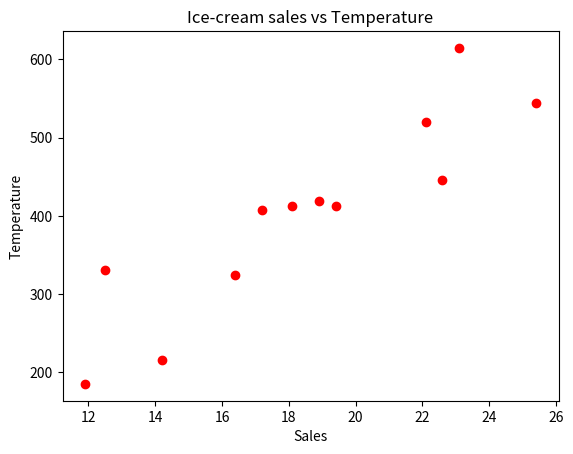

Reproduce this figure in Python.
import matplotlib.pyplot as plt

temperature = [14.2, 16.4, 11.9, 12.5, 18.9, 22.1, 19.4, 23.1, 25.4, 18.1, 22.6, 17.2]
sales = [215.20, 325.00, 185.20, 330.20, 418.60, 520.25, 412.20, 614.60, 544.80, 412.40, 445.50, 408.10]

# add titles
plt.title('Ice-cream sales vs Temperature')
plt.xlabel('Sales')
plt.ylabel('Temperature')

# build a plot based on the data
plt.scatter(temperature, sales, color='red')
plt.show()